Run: headless pygame with SDL's dummy video driver; simulated clock (each Clock.tick advances the game by its frame time, no real sleeping); random seed 0; keys injected as events and as key.get_pressed() state; mouse plan: one left click at the window centre at the start of phase 2, then a move to the lower-right quarter at the start of phase 3.
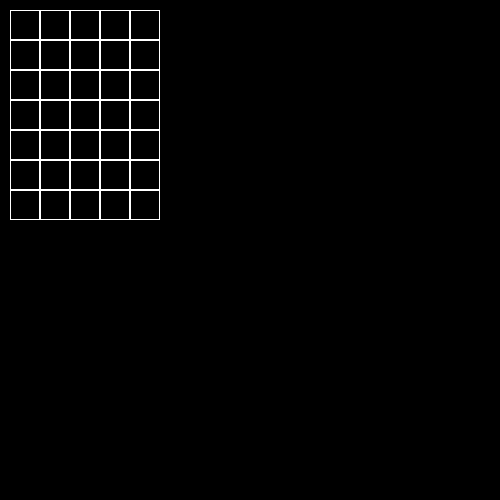
Frame 1 of 4 · flips 1–60 · no input
Frame 2 of 4 · flips 61–180 · clicked the window centre · tapped SPACE, RETURN · held RIGHT (→), D · screen unchanged from frame 1, image omitted
Frame 3 of 4 · flips 181–300 · moved the mouse to the lower-right quarter · held DOWN (↓), S · screen unchanged from frame 2, image omitted
Frame 4 of 4 · flips 301–420 · held LEFT (←), A, UP (↑), W · screen unchanged from frame 3, image omitted

The pygame program that drew these frames:

import pygame

pygame.init()
screen = pygame.display.set_mode((500, 500))



class Board:
    # создание поля
    def __init__(self, width, height):
        self.width = width
        self.height = height
        self.board = [[0] * width for _ in range(height)]
        # значения по умолчанию
        self.left = 10
        self.top = 10
        self.cell_size = 30

    # настройка внешнего вида
    def set_view(self, left, top, cell_size):
        self.left = left
        self.top = top
        self.cell_size = cell_size

    def render(self, screen):
        for y in range(self.height):
            for x in range(self.width):
                pygame.draw.rect(
                    screen,
                    pygame.Color(255, 255, 255),
                    (x * self.cell_size + self.left, y * self.cell_size + self.top, self.cell_size, self.cell_size),
                    1
                )

    def get_cell(self, mouse_pos):
        cell_x = (mouse_pos[0] - self.left) // self.cell_size
        cell_y = (mouse_pos[1] - self.top) // self.cell_size
        if cell_x < 0 or cell_x >= self.width or cell_y < 0 or cell_y >= self.height:
            return None
        return cell_x, cell_y
    
    def on_click(self, cell):
        print(cell)

    def get_click(self, mouse_pos):
        cell = self.get_cell(mouse_pos)
        self.on_click(cell)


# поле 5 на 7
board = Board(5, 7)
# board.set_view(100, 100, 50)
running = True
while running:
    for event in pygame.event.get():
        if event.type == pygame.QUIT:
            running = False
        if event.type == pygame.MOUSEBUTTONDOWN:
            board.get_click(event.pos)
    screen.fill((0, 0, 0))
    board.render(screen)
    pygame.display.flip()
